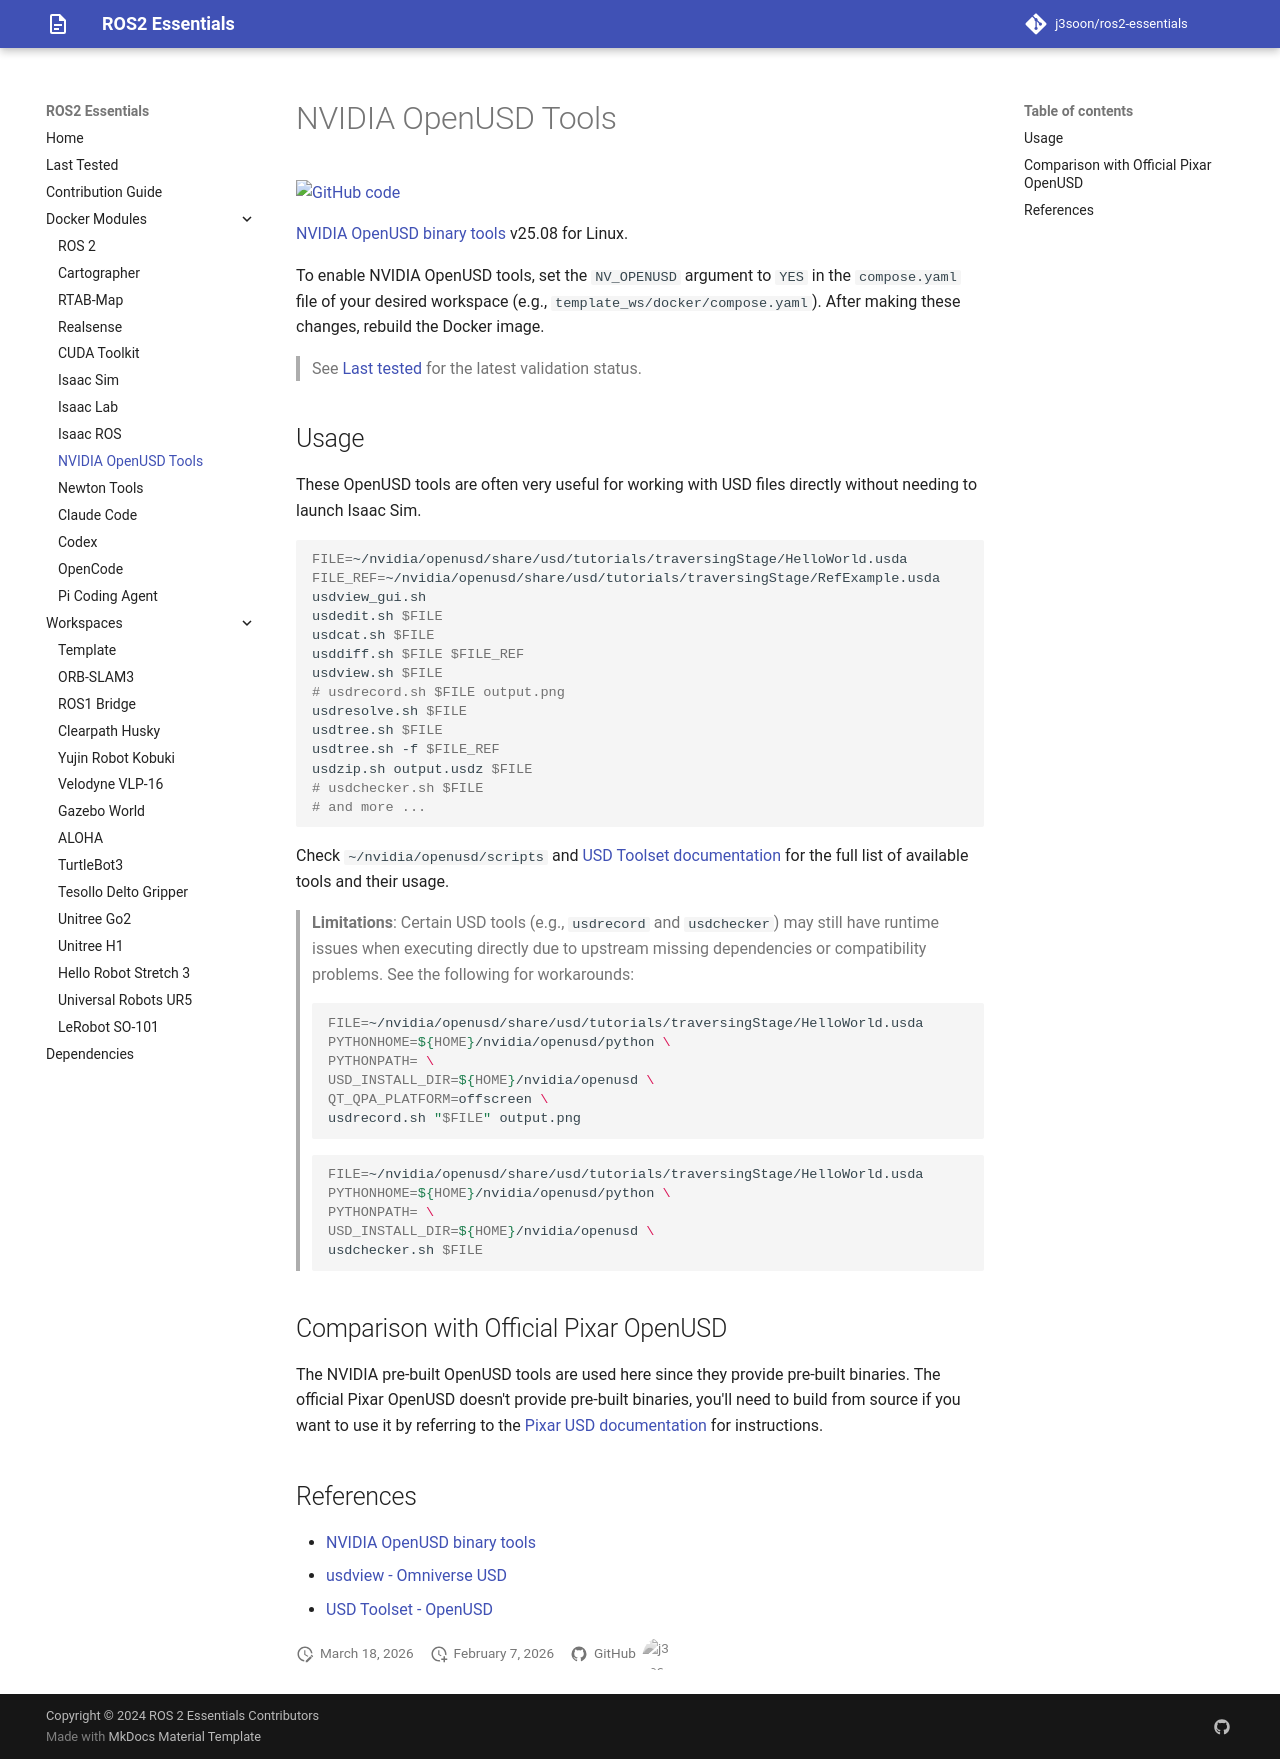

repository: j3soon/ros2-essentials · page: docker-modules/nv-openusd/index.html · generator: mkdocs

# NVIDIA OpenUSD Tools

[![GitHub code](https://img.shields.io/badge/code-blue?logo=github&label=github)](https://github.com/j3soon/ros2-essentials/blob/main/docker_modules/install_nv_openusd.sh)

[NVIDIA OpenUSD binary tools](https://developer.nvidia.com/openusd#section-getting-started) v25.08 for Linux.

To enable NVIDIA OpenUSD tools, set the `NV_OPENUSD` argument to `YES` in the `compose.yaml` file of your desired workspace (e.g., `template_ws/docker/compose.yaml`). After making these changes, rebuild the Docker image.

> See [Last tested](../last-tested.md) for the latest validation status.

## Usage

These OpenUSD tools are often very useful for working with USD files directly without needing to launch Isaac Sim.

```sh
FILE=~/nvidia/openusd/share/usd/tutorials/traversingStage/HelloWorld.usda
FILE_REF=~/nvidia/openusd/share/usd/tutorials/traversingStage/RefExample.usda
usdview_gui.sh
usdedit.sh $FILE
usdcat.sh $FILE
usddiff.sh $FILE $FILE_REF
usdview.sh $FILE
# usdrecord.sh $FILE output.png
usdresolve.sh $FILE
usdtree.sh $FILE
usdtree.sh -f $FILE_REF
usdzip.sh output.usdz $FILE
# usdchecker.sh $FILE
# and more ...
```

Check `~/nvidia/openusd/scripts` and [USD Toolset documentation](https://openusd.org/release/toolset.html) for the full list of available tools and their usage.

> **Limitations**: Certain USD tools (e.g., `usdrecord` and `usdchecker`) may still have runtime issues when executing directly due to upstream missing dependencies or compatibility problems. See the following for workarounds:
>
> ```sh
> FILE=~/nvidia/openusd/share/usd/tutorials/traversingStage/HelloWorld.usda
> PYTHONHOME=${HOME}/nvidia/openusd/python \
> PYTHONPATH= \
> USD_INSTALL_DIR=${HOME}/nvidia/openusd \
> QT_QPA_PLATFORM=offscreen \
> usdrecord.sh "$FILE" output.png
> ```
>
> ```sh
> FILE=~/nvidia/openusd/share/usd/tutorials/traversingStage/HelloWorld.usda
> PYTHONHOME=${HOME}/nvidia/openusd/python \
> PYTHONPATH= \
> USD_INSTALL_DIR=${HOME}/nvidia/openusd \
> usdchecker.sh $FILE
> ```

## Comparison with Official Pixar OpenUSD

The NVIDIA pre-built OpenUSD tools are used here since they provide pre-built binaries. The official Pixar OpenUSD doesn't provide pre-built binaries, you'll need to build from source if you want to use it by referring to the [Pixar USD documentation](https://github.com/PixarAnimationStudios/OpenUSD) for instructions.

## References

- [NVIDIA OpenUSD binary tools](https://developer.nvidia.com/openusd#section-getting-started)
- [usdview - Omniverse USD](https://docs.omniverse.nvidia.com/usd/latest/usdview/quickstart.html)
- [USD Toolset - OpenUSD](https://openusd.org/release/toolset.html)
